14-way image classification set "Dataset 2" from GitHub (fanweiying/Symmetry-recognition); label vocabulary: 10-fold symmetry order, 12-fold symmetry order, 14-fold symmetry order, 16-fold symmetry order, 18-fold symmetry order, 20-fold symmetry order, 2-fold symmetry order, 3-fold symmetry order, 4-fold symmetry order, 5-fold symmetry order, 6-fold symmetry order, 7-fold symmetry order, 8-fold symmetry order, 9-fold symmetry order.

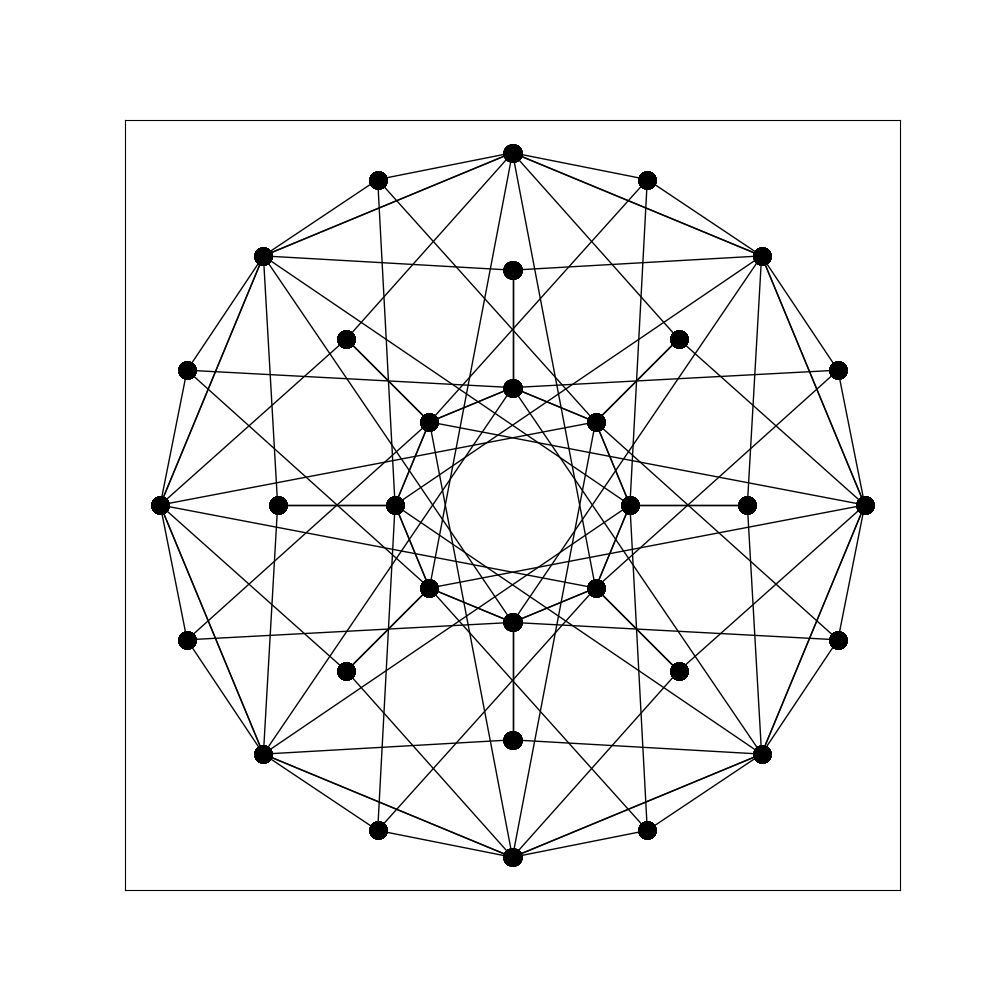
Label: 16-fold symmetry order

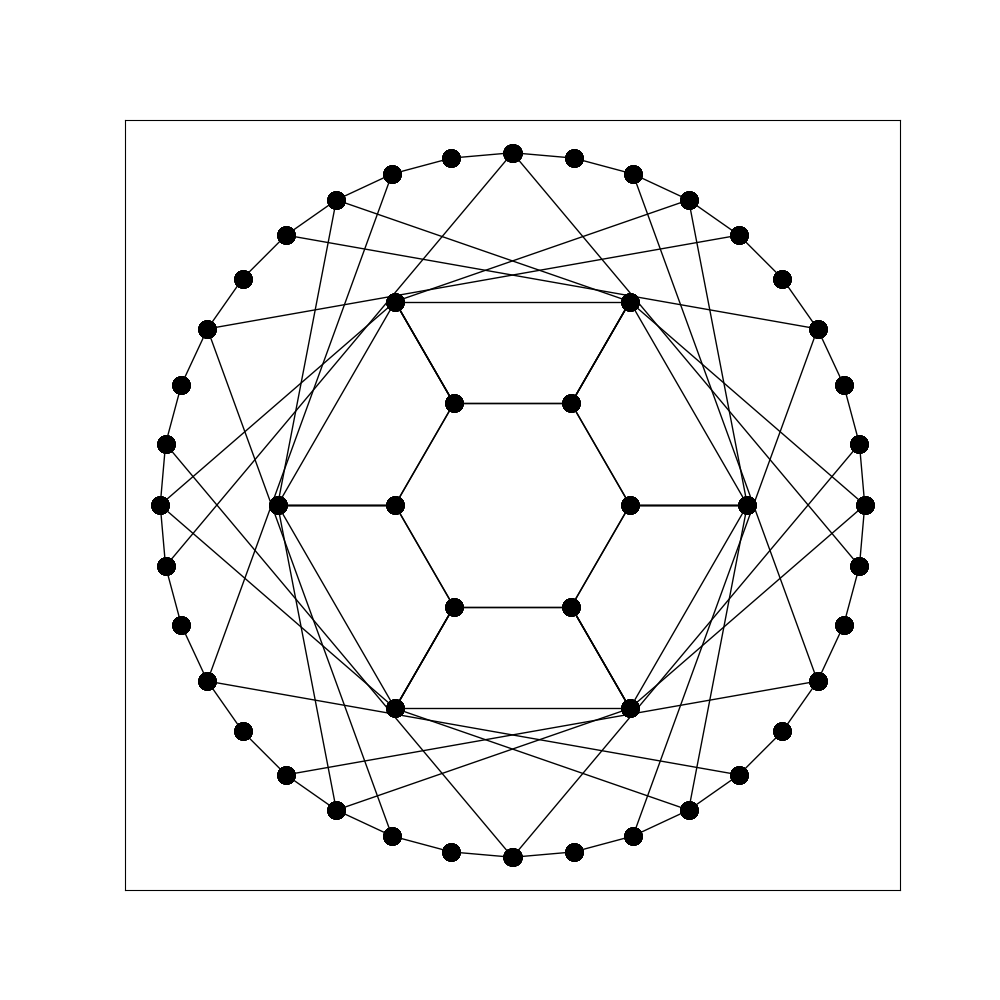
Label: 12-fold symmetry order

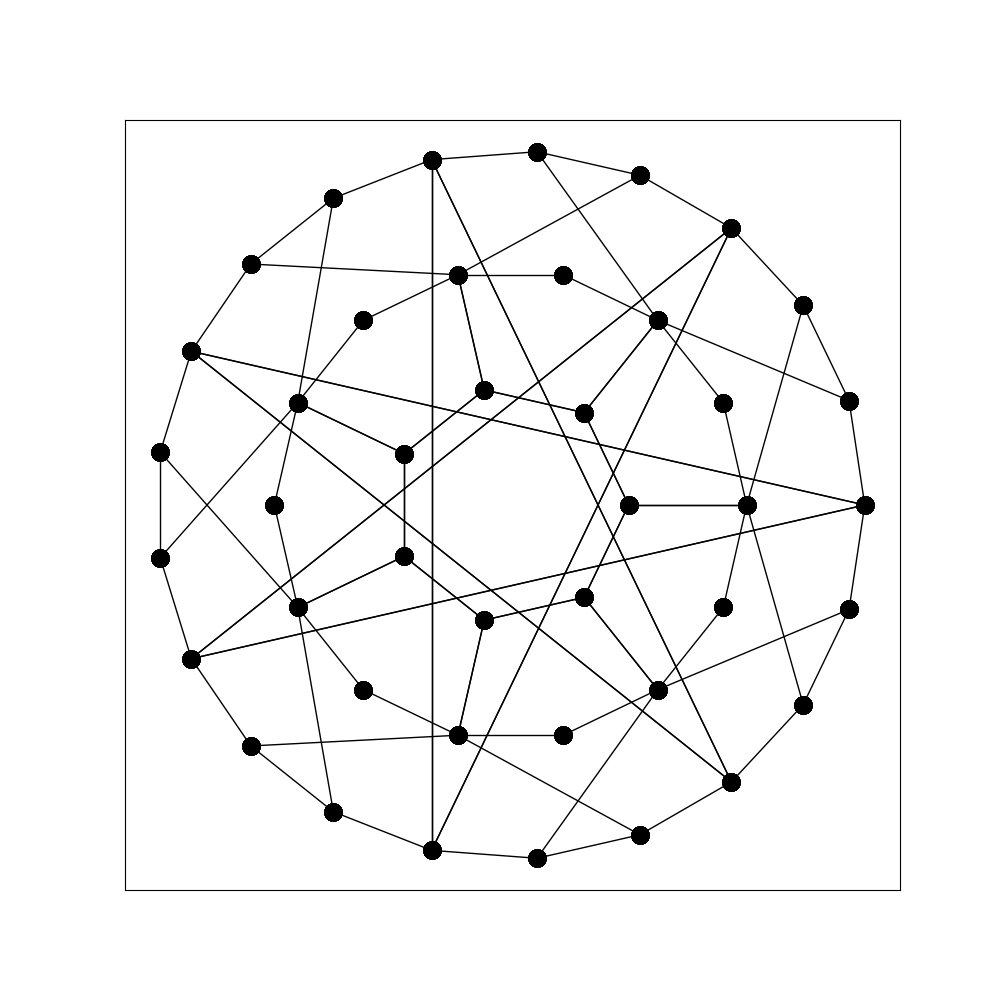
Label: 14-fold symmetry order

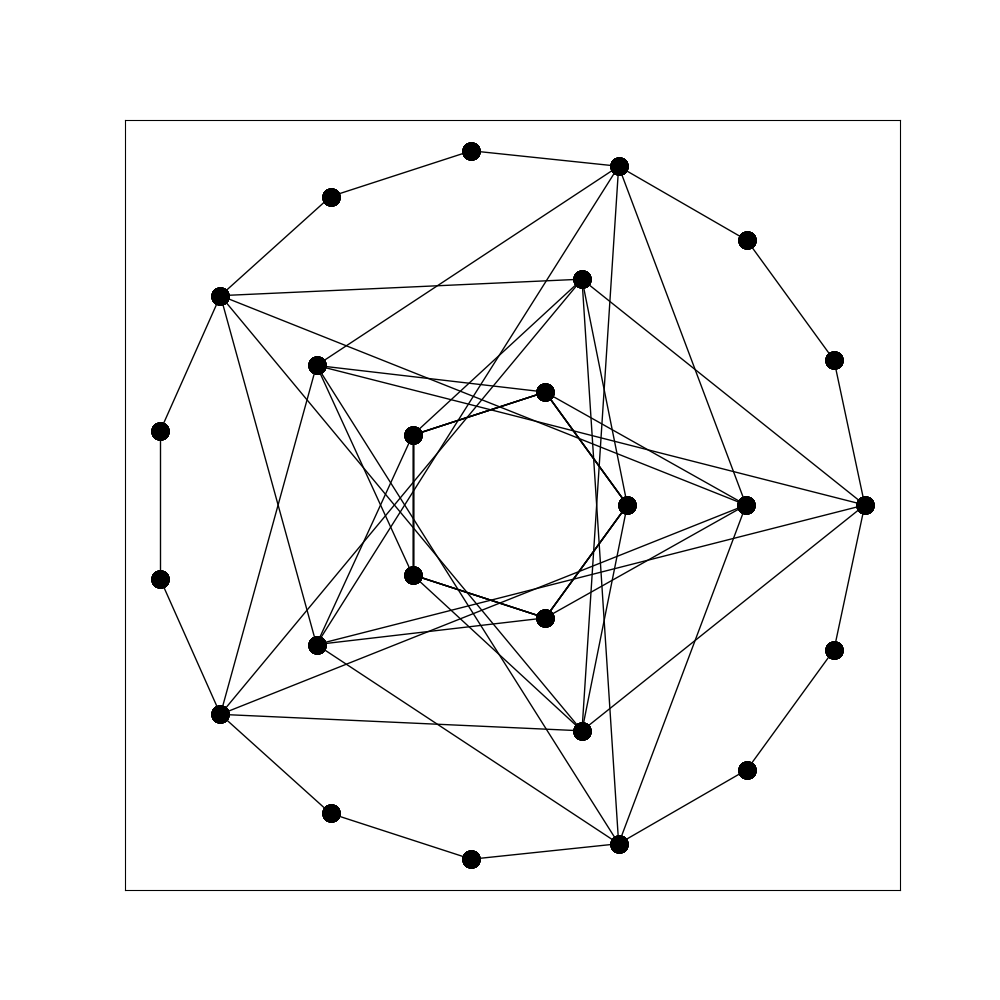
Label: 10-fold symmetry order

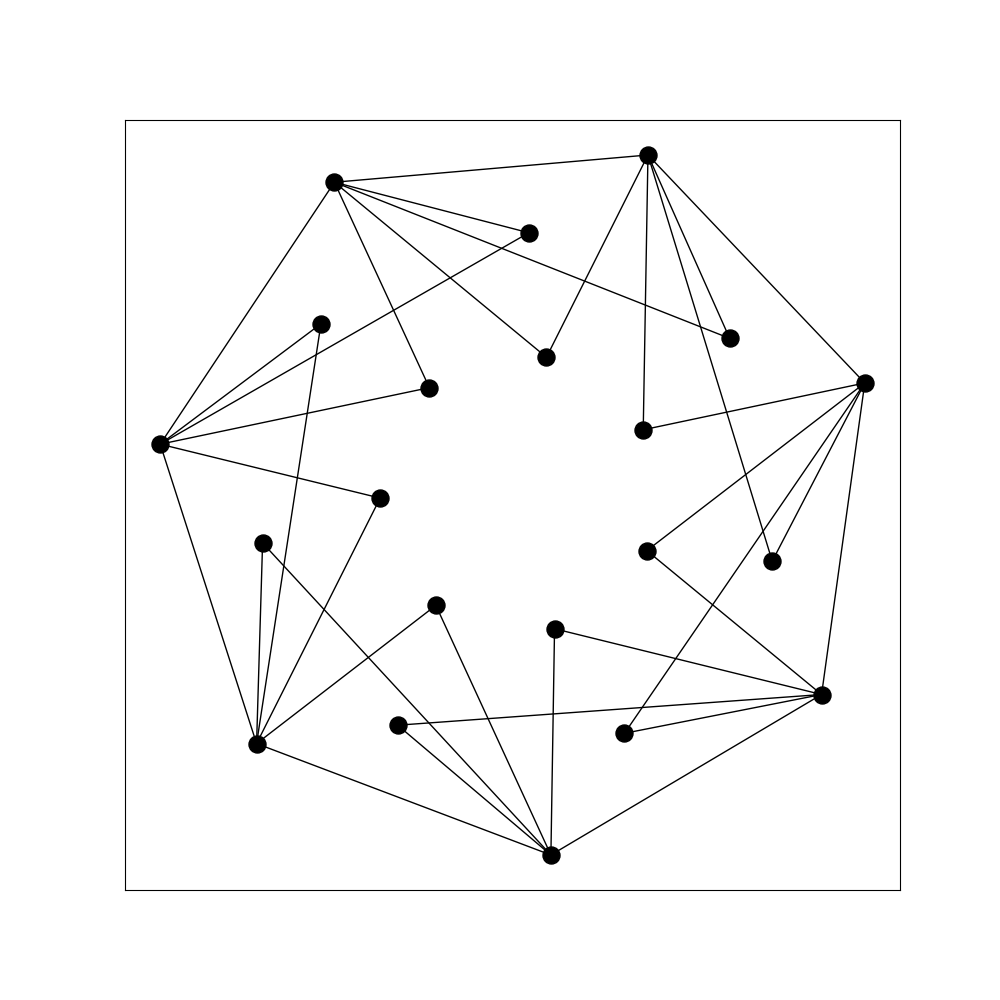
Label: 7-fold symmetry order

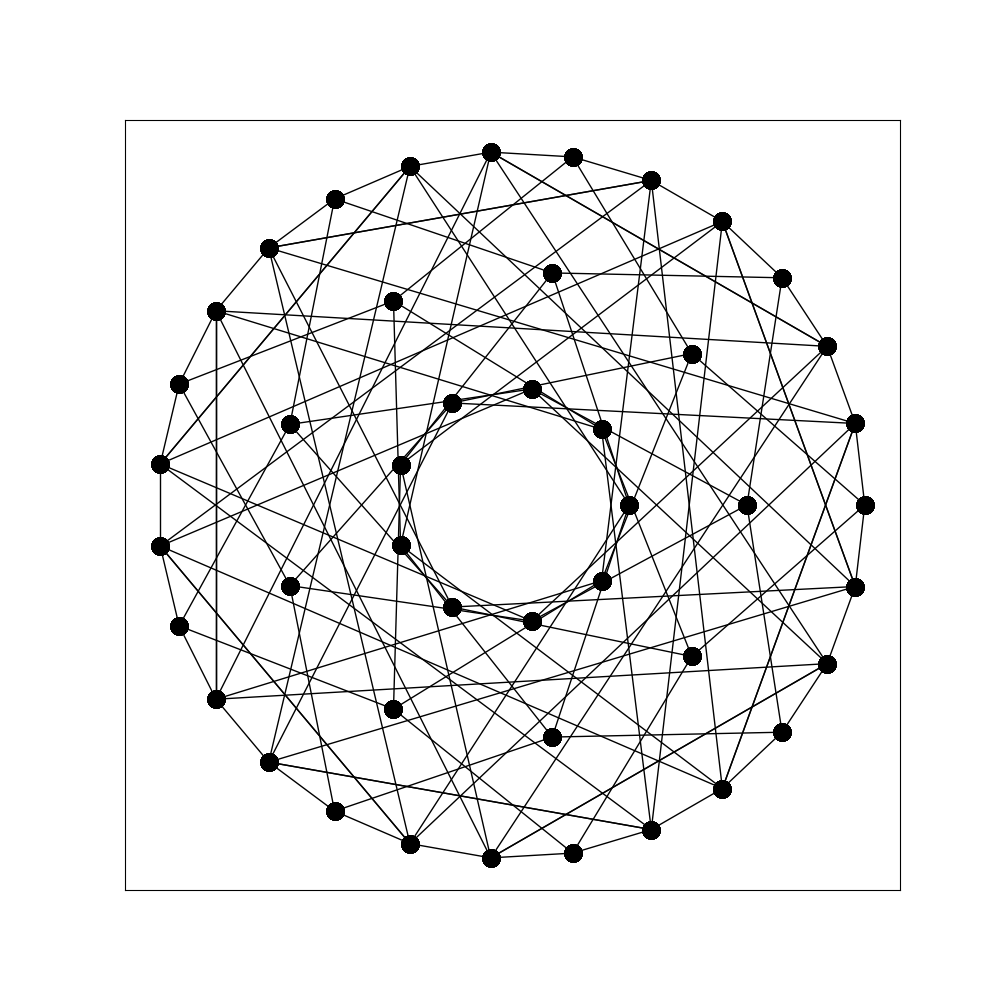
Label: 18-fold symmetry order
